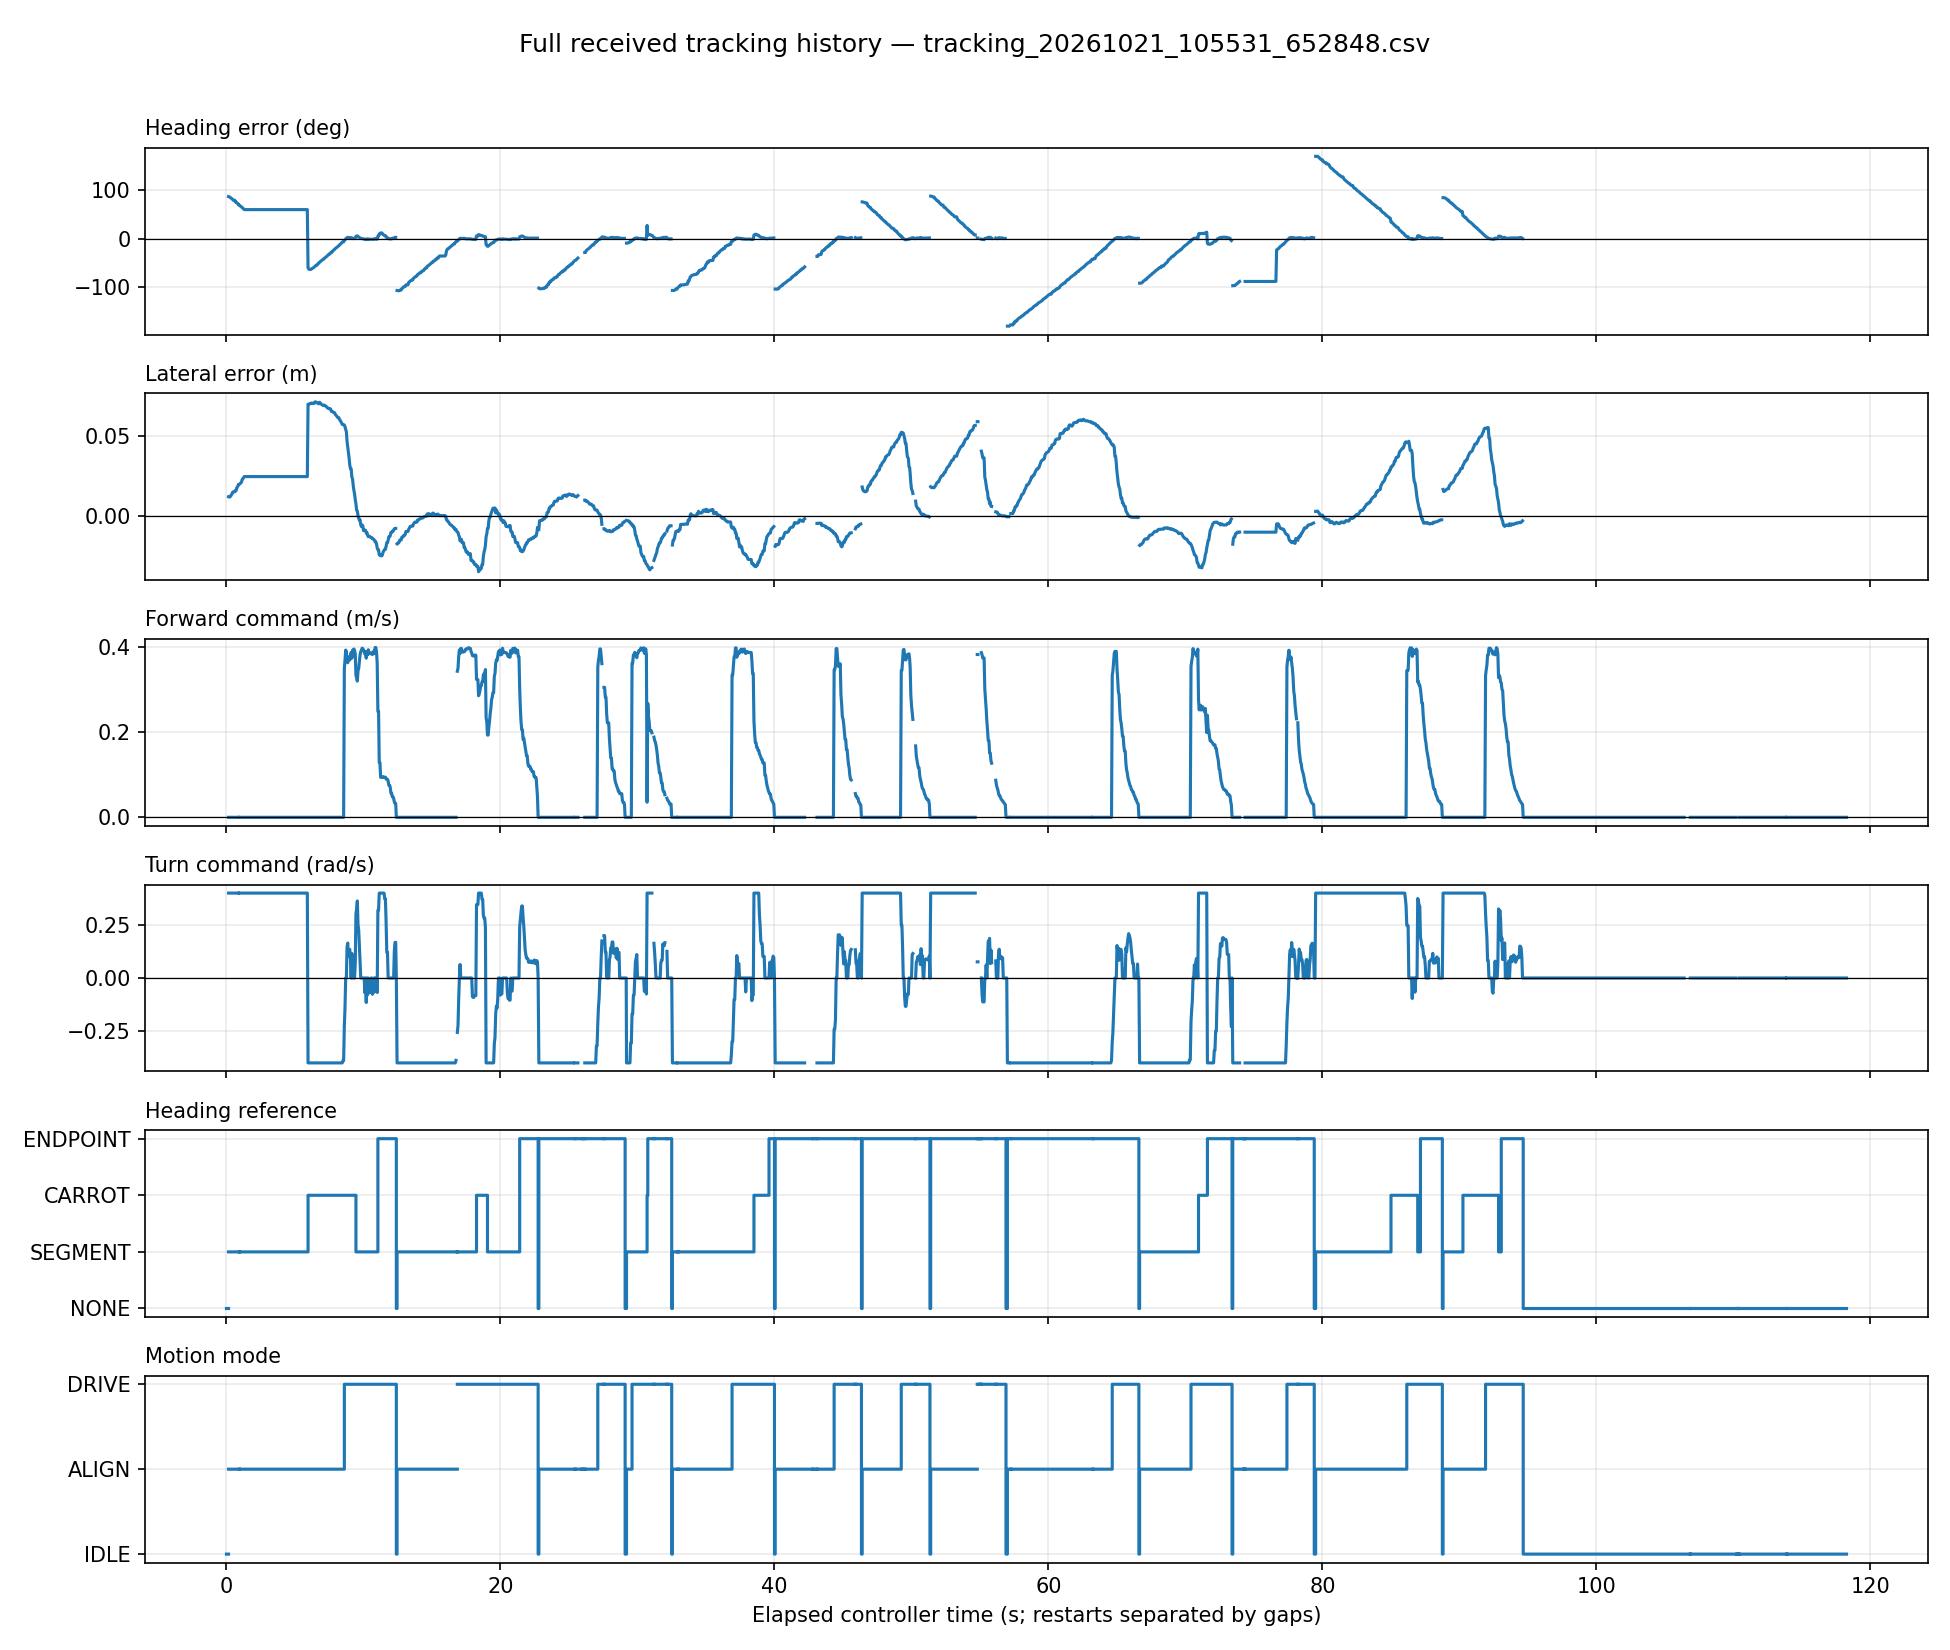

The file beside this chart, header and first rows:
run_id, seq, stamp, heading, lateral, forward, turn, source, mode, goal, segment
167ffe3ee70745dc8b4ad34463eba1b9, 65, 1792551333, , , 0.0, 0.0, NONE, TRANSITION, 1, 2
167ffe3ee70745dc8b4ad34463eba1b9, 68, 1792551334, 86.52, 0.01207, 0.0, 0.4, SEGMENT, ALIGN, 1, 2
167ffe3ee70745dc8b4ad34463eba1b9, 69, 1792551334, 86.13, 0.01188, 0.0, 0.4, SEGMENT, ALIGN, 1, 2
167ffe3ee70745dc8b4ad34463eba1b9, 70, 1792551334, 84.91, 0.01206, 0.0, 0.4, SEGMENT, ALIGN, 1, 2
167ffe3ee70745dc8b4ad34463eba1b9, 71, 1792551334, 84.18, 0.01239, 0.0, 0.4, SEGMENT, ALIGN, 1, 2
167ffe3ee70745dc8b4ad34463eba1b9, 72, 1792551334, 83.07, 0.01312, 0.0, 0.4, SEGMENT, ALIGN, 1, 2
167ffe3ee70745dc8b4ad34463eba1b9, 73, 1792551334, 81.86, 0.01392, 0.0, 0.4, SEGMENT, ALIGN, 1, 2
167ffe3ee70745dc8b4ad34463eba1b9, 74, 1792551334, 80.24, 0.01491, 0.0, 0.4, SEGMENT, ALIGN, 1, 2
167ffe3ee70745dc8b4ad34463eba1b9, 75, 1792551334, 78.96, 0.01513, 0.0, 0.4, SEGMENT, ALIGN, 1, 2
167ffe3ee70745dc8b4ad34463eba1b9, 76, 1792551334, 78.96, 0.01513, 0.0, 0.4, SEGMENT, ALIGN, 1, 2
167ffe3ee70745dc8b4ad34463eba1b9, 77, 1792551334, 78.96, 0.01513, 0.0, 0.4, SEGMENT, ALIGN, 1, 2
167ffe3ee70745dc8b4ad34463eba1b9, 78, 1792551334, 75.42, 0.01588, 0.0, 0.4, SEGMENT, ALIGN, 1, 2
167ffe3ee70745dc8b4ad34463eba1b9, 79, 1792551334, 75.42, 0.01588, 0.0, 0.4, SEGMENT, ALIGN, 1, 2
167ffe3ee70745dc8b4ad34463eba1b9, 80, 1792551334, 73.25, 0.01769, 0.0, 0.4, SEGMENT, ALIGN, 1, 2
167ffe3ee70745dc8b4ad34463eba1b9, 81, 1792551334, 72.69, 0.0182, 0.0, 0.4, SEGMENT, ALIGN, 1, 2
167ffe3ee70745dc8b4ad34463eba1b9, 82, 1792551334, 71.2, 0.01917, 0.0, 0.4, SEGMENT, ALIGN, 1, 2
167ffe3ee70745dc8b4ad34463eba1b9, 84, 1792551334, 68.3, 0.01992, 0.0, 0.4, SEGMENT, ALIGN, 1, 2
167ffe3ee70745dc8b4ad34463eba1b9, 85, 1792551334, 67.06, 0.02026, 0.0, 0.4, SEGMENT, ALIGN, 1, 2
167ffe3ee70745dc8b4ad34463eba1b9, 86, 1792551334, 66.16, 0.02063, 0.0, 0.4, SEGMENT, ALIGN, 1, 2
167ffe3ee70745dc8b4ad34463eba1b9, 87, 1792551335, 65.39, 0.02138, 0.0, 0.4, SEGMENT, ALIGN, 1, 2
167ffe3ee70745dc8b4ad34463eba1b9, 88, 1792551335, 63.37, 0.023, 0.0, 0.4, SEGMENT, ALIGN, 1, 2
167ffe3ee70745dc8b4ad34463eba1b9, 89, 1792551335, 62.67, 0.02329, 0.0, 0.4, SEGMENT, ALIGN, 1, 2
167ffe3ee70745dc8b4ad34463eba1b9, 90, 1792551335, 60.98, 0.024, 0.0, 0.4, SEGMENT, ALIGN, 1, 2
167ffe3ee70745dc8b4ad34463eba1b9, 91, 1792551335, 59.72, 0.02458, 0.0, 0.4, SEGMENT, ALIGN, 1, 2
167ffe3ee70745dc8b4ad34463eba1b9, 92, 1792551335, 59.72, 0.02458, 0.0, 0.4, SEGMENT, ALIGN, 1, 2
167ffe3ee70745dc8b4ad34463eba1b9, 93, 1792551335, 59.72, 0.02458, 0.0, 0.4, SEGMENT, ALIGN, 1, 2
167ffe3ee70745dc8b4ad34463eba1b9, 94, 1792551335, 59.72, 0.02458, 0.0, 0.4, SEGMENT, ALIGN, 1, 2
167ffe3ee70745dc8b4ad34463eba1b9, 95, 1792551335, 59.72, 0.02458, 0.0, 0.4, SEGMENT, ALIGN, 1, 2
167ffe3ee70745dc8b4ad34463eba1b9, 96, 1792551335, 59.72, 0.02458, 0.0, 0.4, SEGMENT, ALIGN, 1, 2
167ffe3ee70745dc8b4ad34463eba1b9, 97, 1792551335, 59.72, 0.02458, 0.0, 0.4, SEGMENT, ALIGN, 1, 2
167ffe3ee70745dc8b4ad34463eba1b9, 98, 1792551335, 59.72, 0.02458, 0.0, 0.4, SEGMENT, ALIGN, 1, 2
167ffe3ee70745dc8b4ad34463eba1b9, 99, 1792551335, 59.72, 0.02458, 0.0, 0.4, SEGMENT, ALIGN, 1, 2
167ffe3ee70745dc8b4ad34463eba1b9, 100, 1792551335, 59.72, 0.02458, 0.0, 0.4, SEGMENT, ALIGN, 1, 2
167ffe3ee70745dc8b4ad34463eba1b9, 101, 1792551335, 59.72, 0.02458, 0.0, 0.4, SEGMENT, ALIGN, 1, 2
167ffe3ee70745dc8b4ad34463eba1b9, 102, 1792551335, 59.72, 0.02458, 0.0, 0.4, SEGMENT, ALIGN, 1, 2
167ffe3ee70745dc8b4ad34463eba1b9, 103, 1792551335, 59.72, 0.02458, 0.0, 0.4, SEGMENT, ALIGN, 1, 2
167ffe3ee70745dc8b4ad34463eba1b9, 104, 1792551335, 59.72, 0.02458, 0.0, 0.4, SEGMENT, ALIGN, 1, 2
167ffe3ee70745dc8b4ad34463eba1b9, 105, 1792551335, 59.72, 0.02458, 0.0, 0.4, SEGMENT, ALIGN, 1, 2
167ffe3ee70745dc8b4ad34463eba1b9, 106, 1792551335, 59.72, 0.02458, 0.0, 0.4, SEGMENT, ALIGN, 1, 2
167ffe3ee70745dc8b4ad34463eba1b9, 107, 1792551336, 59.72, 0.02458, 0.0, 0.4, SEGMENT, ALIGN, 1, 2
167ffe3ee70745dc8b4ad34463eba1b9, 108, 1792551336, 59.72, 0.02458, 0.0, 0.4, SEGMENT, ALIGN, 1, 2
167ffe3ee70745dc8b4ad34463eba1b9, 109, 1792551336, 59.72, 0.02458, 0.0, 0.4, SEGMENT, ALIGN, 1, 2
167ffe3ee70745dc8b4ad34463eba1b9, 110, 1792551336, 59.72, 0.02458, 0.0, 0.4, SEGMENT, ALIGN, 1, 2
167ffe3ee70745dc8b4ad34463eba1b9, 111, 1792551336, 59.72, 0.02458, 0.0, 0.4, SEGMENT, ALIGN, 1, 2
167ffe3ee70745dc8b4ad34463eba1b9, 112, 1792551336, 59.72, 0.02458, 0.0, 0.4, SEGMENT, ALIGN, 1, 2
167ffe3ee70745dc8b4ad34463eba1b9, 113, 1792551336, 59.72, 0.02458, 0.0, 0.4, SEGMENT, ALIGN, 1, 2
167ffe3ee70745dc8b4ad34463eba1b9, 114, 1792551336, 59.72, 0.02458, 0.0, 0.4, SEGMENT, ALIGN, 1, 2
167ffe3ee70745dc8b4ad34463eba1b9, 115, 1792551336, 59.72, 0.02458, 0.0, 0.4, SEGMENT, ALIGN, 1, 2
167ffe3ee70745dc8b4ad34463eba1b9, 116, 1792551336, 59.72, 0.02458, 0.0, 0.4, SEGMENT, ALIGN, 1, 2
167ffe3ee70745dc8b4ad34463eba1b9, 117, 1792551336, 59.72, 0.02458, 0.0, 0.4, SEGMENT, ALIGN, 1, 2
167ffe3ee70745dc8b4ad34463eba1b9, 118, 1792551336, 59.72, 0.02458, 0.0, 0.4, SEGMENT, ALIGN, 1, 2
167ffe3ee70745dc8b4ad34463eba1b9, 119, 1792551336, 59.72, 0.02458, 0.0, 0.4, SEGMENT, ALIGN, 1, 2
167ffe3ee70745dc8b4ad34463eba1b9, 120, 1792551336, 59.72, 0.02458, 0.0, 0.4, SEGMENT, ALIGN, 1, 2
167ffe3ee70745dc8b4ad34463eba1b9, 121, 1792551336, 59.72, 0.02458, 0.0, 0.4, SEGMENT, ALIGN, 1, 2
167ffe3ee70745dc8b4ad34463eba1b9, 122, 1792551336, 59.72, 0.02458, 0.0, 0.4, SEGMENT, ALIGN, 1, 2
167ffe3ee70745dc8b4ad34463eba1b9, 123, 1792551336, 59.72, 0.02458, 0.0, 0.4, SEGMENT, ALIGN, 1, 2
167ffe3ee70745dc8b4ad34463eba1b9, 124, 1792551336, 59.72, 0.02458, 0.0, 0.4, SEGMENT, ALIGN, 1, 2
167ffe3ee70745dc8b4ad34463eba1b9, 125, 1792551336, 59.72, 0.02458, 0.0, 0.4, SEGMENT, ALIGN, 1, 2
167ffe3ee70745dc8b4ad34463eba1b9, 126, 1792551337, 59.72, 0.02458, 0.0, 0.4, SEGMENT, ALIGN, 1, 2
167ffe3ee70745dc8b4ad34463eba1b9, 127, 1792551337, 59.72, 0.02458, 0.0, 0.4, SEGMENT, ALIGN, 1, 2
... 2,229 more rows
